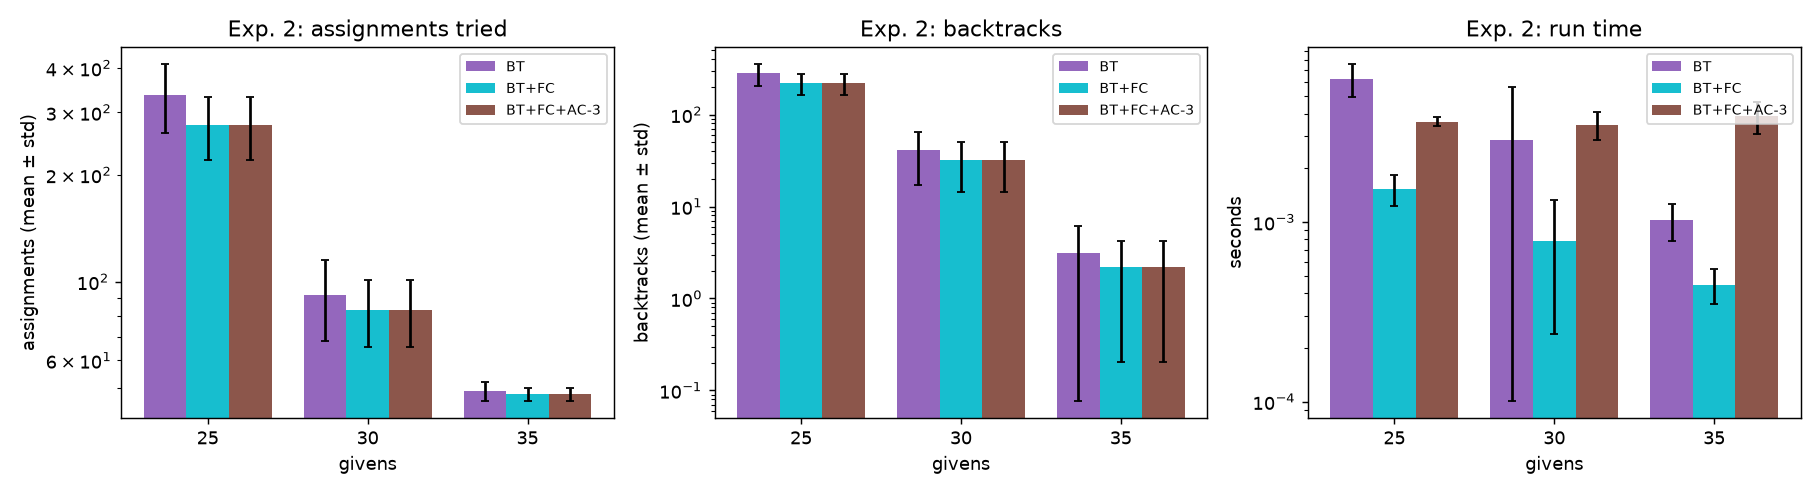

Source data for this figure (header and first rows):
givens, config, assignments_mean, backtracks_mean, fc_prunings_mean, ac3_prunings_mean, consistency_checks_mean, time_s_mean, cutoff_mean, correct_mean, assignments_std, backtracks_std, fc_prunings_std, ac3_prunings_std, consistency_checks_std, time_s_std, cutoff_std, correct_std
25, BT, 336.3, 280.3, 0.0, 0.0, 65826, 0.00628, 0.0, 1.0, 73.83, 73.83, 0.0, 0.0, 13849, 0.001286, 0.0, 0.0
25, BT+FC, 275.8, 219.8, 1195, 0.0, 0.0, 0.001527, 0.0, 1.0, 55.1, 55.1, 169.9, 0.0, 0.0, 0.0002984, 0.0, 0.0
25, BT+FC+AC-3, 275.8, 219.8, 880.6, 314.5, 0.0, 0.003611, 0.0, 1.0, 55.1, 55.1, 173.3, 4.564, 0.0, 0.0002062, 0.0, 0.0
30, BT, 91.7, 40.7, 0.0, 0.0, 16878, 0.002862, 0.0, 1.0, 23.55, 23.55, 0.0, 0.0, 4715, 0.002761, 0.0, 0.0
30, BT+FC, 83.16, 32.16, 502.7, 0.0, 0.0, 0.0007856, 0.0, 1.0, 17.71, 17.71, 50.89, 0.0, 0.0, 0.000548, 0.0, 0.0
30, BT+FC+AC-3, 83.16, 32.16, 161.6, 341.1, 0.0, 0.003473, 0.0, 1.0, 17.71, 17.71, 59.92, 12.18, 0.0, 0.0006231, 0.0, 0.0
35, BT, 49.1, 3.1, 0.0, 0.0, 6375, 0.001026, 0.0, 1.0, 3.023, 3.023, 0.0, 0.0, 812.7, 0.0002387, 0.0, 0.0
35, BT+FC, 48.21, 2.21, 374.9, 0.0, 0.0, 0.0004486, 0.0, 1.0, 2.004, 2.004, 5.913, 0.0, 0.0, 9.794685166826713e-05, 0.0, 0.0
35, BT+FC+AC-3, 48.21, 2.21, 18.33, 356.6, 0.0, 0.003879, 0.0, 1.0, 2.004, 2.004, 12.81, 7.549, 0.0, 0.0007875, 0.0, 0.0
